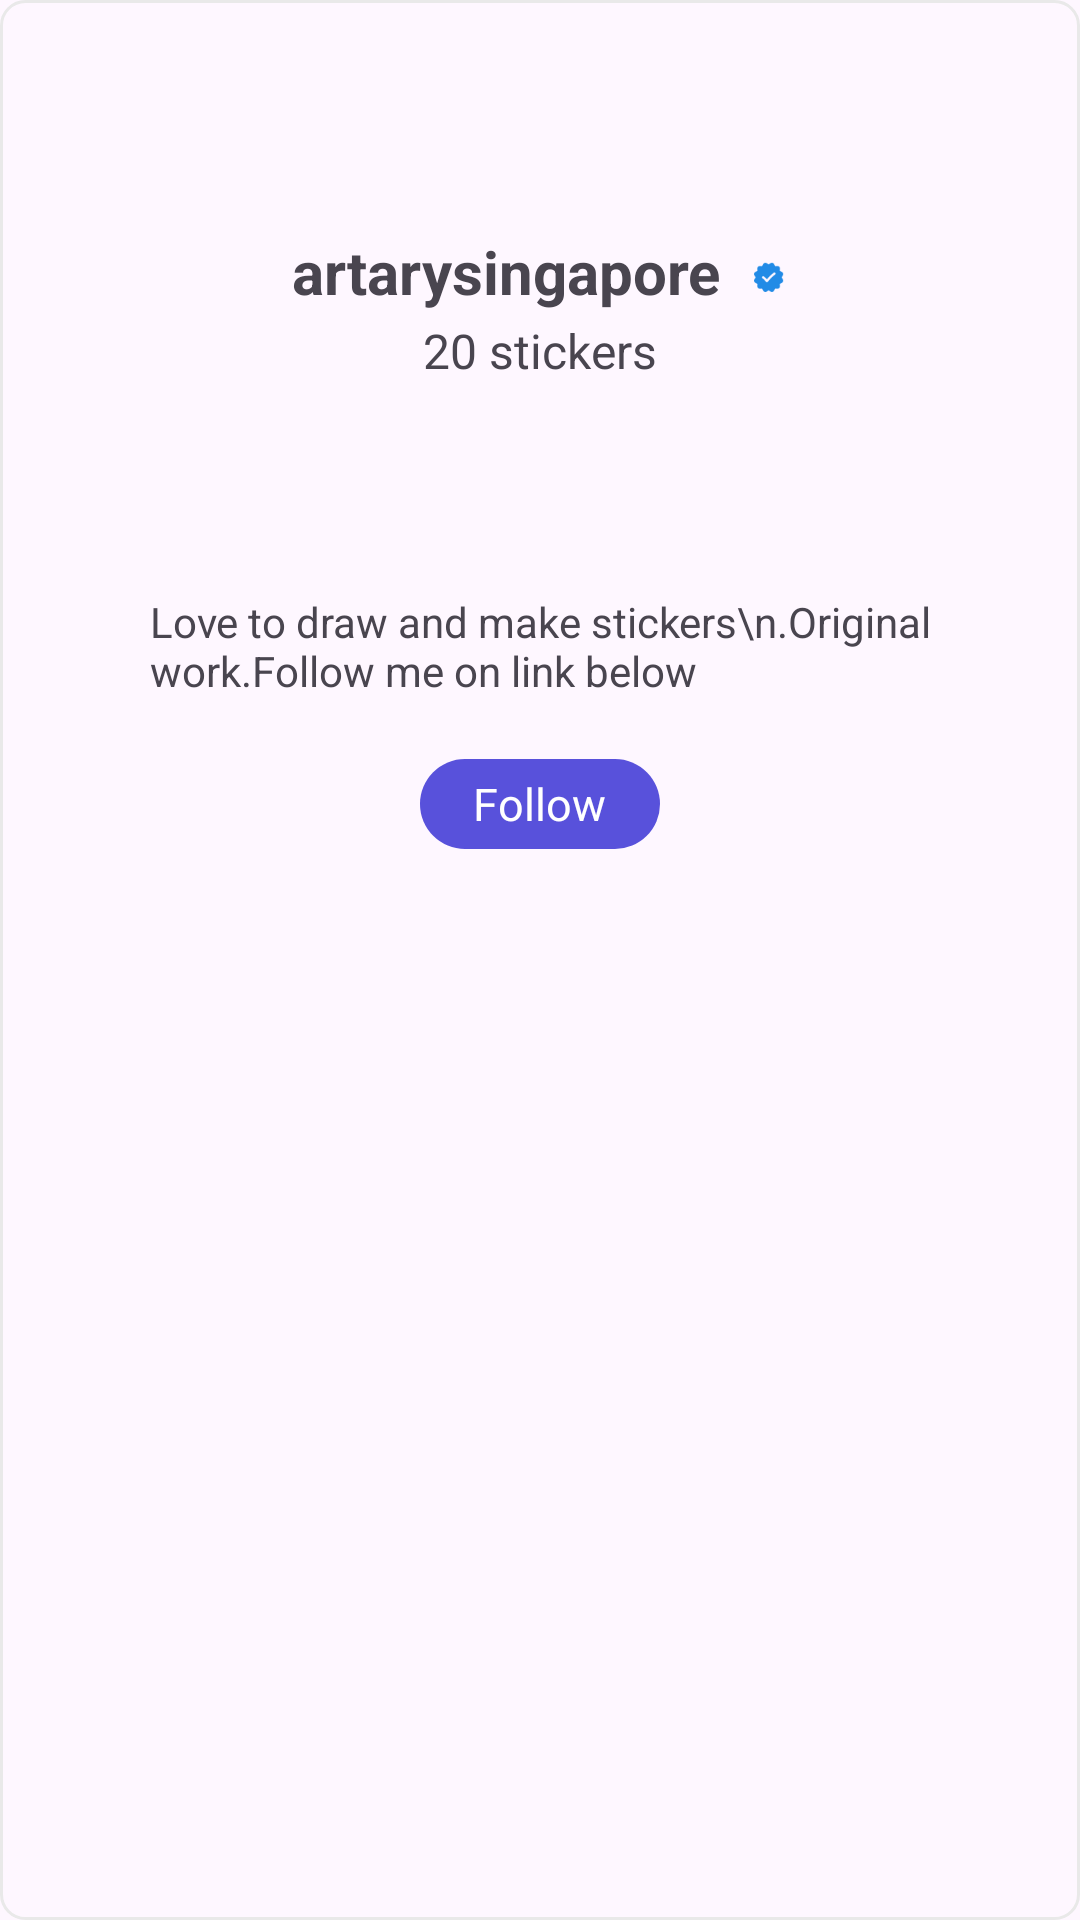

Layout XML and referenced resources for this Android screen:
<!-- AndroidManifest.xml: application theme Theme.Stickerly -->
<!-- res/layout/viewholder_artists.xml -->
<?xml version="1.0" encoding="utf-8"?>
<LinearLayout xmlns:android="http://schemas.android.com/apk/res/android"
    xmlns:app="http://schemas.android.com/apk/res-auto"
    xmlns:tools="http://schemas.android.com/tools"
    android:layout_width="match_parent"

    android:id="@+id/mainLayout"
    android:orientation="vertical"
    android:layout_margin="20dp"
    android:background="@drawable/suggested_bg"
    android:layout_height="450dp">

    <com.google.android.material.imageview.ShapeableImageView
        android:id="@+id/imageArtists"
        android:layout_width="55dp"
        android:layout_height="55dp"
        android:layout_marginLeft="132dp"
        android:layout_marginTop="12dp"
        android:scaleType="centerCrop"
        app:shapeAppearanceOverlay="@style/Circle"
        tools:srcCompat="@tools:sample/backgrounds/scenic" />

    <LinearLayout
        android:layout_width="match_parent"
        android:layout_height="wrap_content"
        android:gravity="center"
        android:layout_marginTop="10dp"
        android:orientation="horizontal">

        <TextView
            android:id="@+id/nameArtists"
            android:layout_width="wrap_content"
            android:layout_height="wrap_content"
            android:textSize="20dp"
            android:textStyle="bold"
            android:text="artarysingapore" />

        <ImageView
            android:id="@+id/imageView"
            android:layout_width="12dp"
            android:layout_height="12dp"
            android:gravity="center"
            android:layout_marginTop="2dp"
            android:layout_marginLeft="10dp"
            app:srcCompat="@drawable/check_mark_icon" />

    </LinearLayout>

    <TextView
        android:id="@+id/numberArtists"
        android:layout_marginTop="2dp"
        android:layout_gravity="center"
        android:layout_width="wrap_content"
        android:layout_height="wrap_content"
        android:textSize="16dp"
        android:text="20 stickers" />

    <androidx.recyclerview.widget.RecyclerView
        android:id="@+id/viewSubArtists"
        android:layout_margin="20dp"
        android:layout_width="match_parent"
        android:layout_height="wrap_content" />

    <TextView
        android:id="@+id/decArtists"
        android:layout_width="wrap_content"
        android:layout_height="wrap_content"
        android:layout_marginLeft="50dp"
        android:layout_marginTop="30dp"
        android:text="Love to draw and make stickers\n.Original work.Follow me on link below" />

    <LinearLayout
        android:layout_width="80dp"
        android:layout_height="30dp"
        android:layout_marginTop="20dp"
        android:layout_gravity="center"
        android:gravity="center"
        android:background="@drawable/button_blue_bg"
        android:orientation="vertical">

        <TextView
            android:layout_width="wrap_content"
            android:layout_height="wrap_content"
            android:layout_gravity="center"
            android:text="Follow"
            android:textColor="@color/white"
            android:textSize="15dp" />
    </LinearLayout>


</LinearLayout>
<!-- resources referenced by this layout -->
<resources>
  <color name="white">#FFFFFFFF</color>
  <!-- drawable button_blue_bg (drawable) -->
  <?xml version="1.0" encoding="utf-8"?>
  <selector xmlns:android="http://schemas.android.com/apk/res/android">
  <item>
      <shape android:shape="rectangle">
          <solid android:color="#5851DB
  ">
  
          </solid>
          <corners android:radius="30dp">
  
          </corners>
      </shape>
  </item>
  </selector>
  <!-- drawable check_mark_icon: png bitmap (drawable, 852 bytes) -->
  <!-- drawable suggested_bg (drawable) -->
  <?xml version="1.0" encoding="utf-8"?>
  <selector xmlns:android="http://schemas.android.com/apk/res/android">
  <item>
      <shape android:shape="rectangle">
          <corners android:radius="8dp">
  
          </corners>
          <stroke android:color="@color/lightGrey"
                   android:width="1dp">
  
          </stroke>
      </shape>
  </item>
  </selector>
  <style name="Circle">
          <item name="cornerFamily">rounded</item>
          <item name="cornerSize">50%</item>
      </style>
  <style name="Theme.Stickerly" parent="Base.Theme.Stickerly" />
  <color name="lightGrey">#e9e9e9</color>
  <style name="Base.Theme.Stickerly" parent="Theme.Material3.DayNight.NoActionBar">
          
          
      </style>
</resources>
